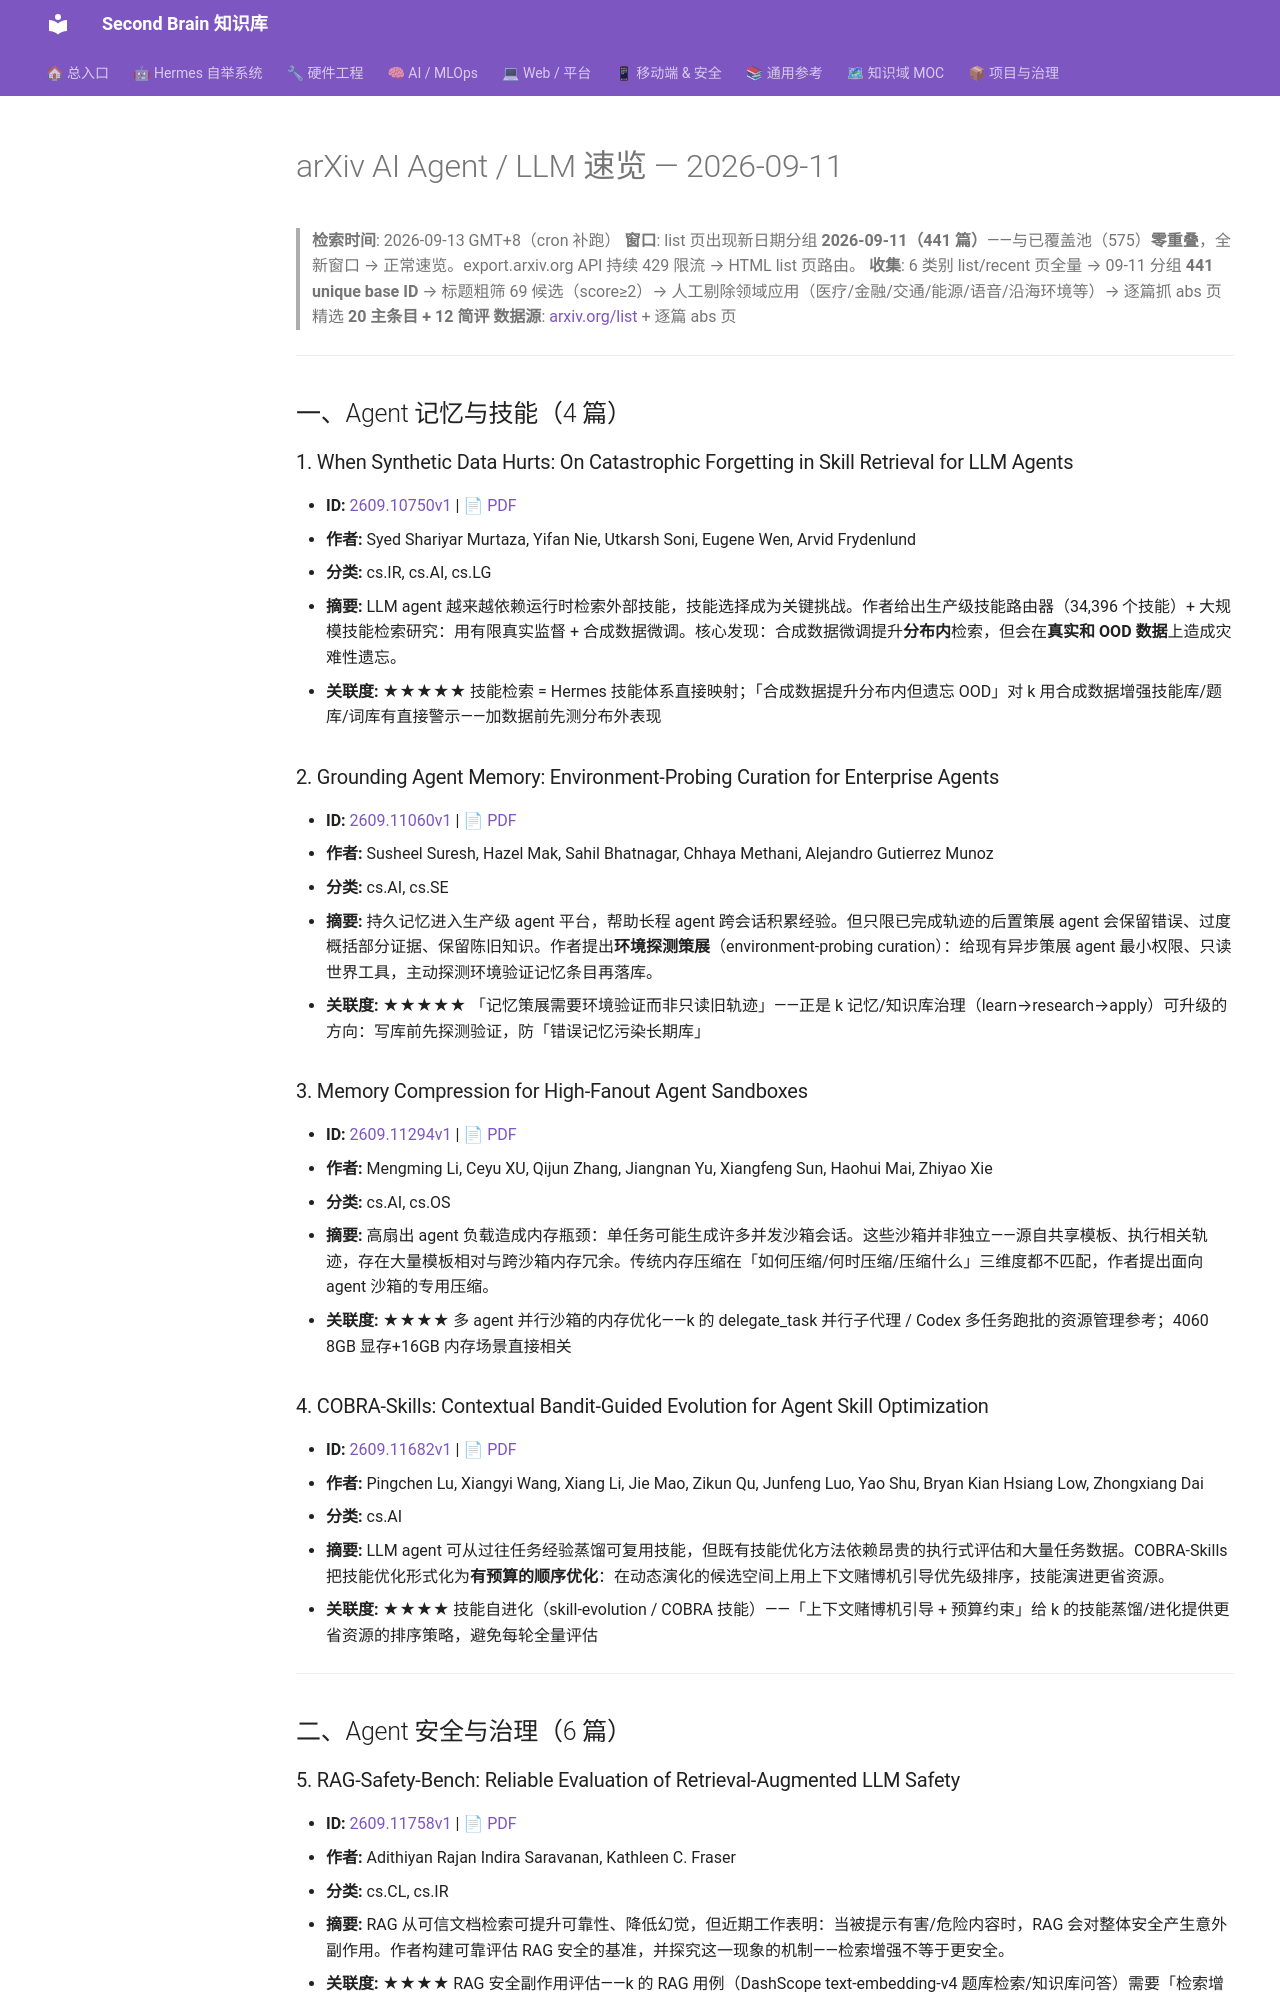

repository: mo9652962-ai/second-brain · page: kb/knowledge/Research/arxiv-2026-09-11-agent-llm/index.html · generator: mkdocs

---
aliases:
  - arxiv-2026-09-11-agent-llm
  - arxiv-agent-llm-2026-09-11
tags: [arxiv, research, ai-agent, llm, daily]
created: 2026-09-11
updated: 2026-09-11
status: adopted
source: arxiv.org list pages + abs pages（09-11 新窗口正常速览）
---

# arXiv AI Agent / LLM 速览 — 2026-09-11

> **检索时间**: 2026-09-13 GMT+8（cron 补跑）
> **窗口**: list 页出现新日期分组 **2026-09-11（441 篇）**——与已覆盖池（575）**零重叠**，全新窗口 → 正常速览。export.arxiv.org API 持续 429 限流 → HTML list 页路由。
> **收集**: 6 类别 list/recent 页全量 → 09-11 分组 **441 unique base ID** → 标题粗筛 69 候选（score≥2）→ 人工剔除领域应用（医疗/金融/交通/能源/语音/沿海环境等）→ 逐篇抓 abs 页精选 **20 主条目 + 12 简评**
> **数据源**: [arxiv.org/list](https://arxiv.org/list/cs.AI/recent) + 逐篇 abs 页

---

## 一、Agent 记忆与技能（4 篇）

### 1. When Synthetic Data Hurts: On Catastrophic Forgetting in Skill Retrieval for LLM Agents

- **ID:** [2609.10750v1](https://arxiv.org/abs/2609.10750v1) | [📄 PDF](https://arxiv.org/pdf/2609.10750v1)
- **作者:** Syed Shariyar Murtaza, Yifan Nie, Utkarsh Soni, Eugene Wen, Arvid Frydenlund
- **分类:** cs.IR, cs.AI, cs.LG
- **摘要:** LLM agent 越来越依赖运行时检索外部技能，技能选择成为关键挑战。作者给出生产级技能路由器（34,396 个技能）+ 大规模技能检索研究：用有限真实监督 + 合成数据微调。核心发现：合成数据微调提升**分布内**检索，但会在**真实和 OOD 数据**上造成灾难性遗忘。
- **关联度:** ★★★★★ 技能检索 = Hermes 技能体系直接映射；「合成数据提升分布内但遗忘 OOD」对 k 用合成数据增强技能库/题库/词库有直接警示——加数据前先测分布外表现

### 2. Grounding Agent Memory: Environment-Probing Curation for Enterprise Agents

- **ID:** [2609.11060v1](https://arxiv.org/abs/2609.11060v1) | [📄 PDF](https://arxiv.org/pdf/2609.11060v1)
- **作者:** Susheel Suresh, Hazel Mak, Sahil Bhatnagar, Chhaya Methani, Alejandro Gutierrez Munoz
- **分类:** cs.AI, cs.SE
- **摘要:** 持久记忆进入生产级 agent 平台，帮助长程 agent 跨会话积累经验。但只限已完成轨迹的后置策展 agent 会保留错误、过度概括部分证据、保留陈旧知识。作者提出**环境探测策展**（environment-probing curation）：给现有异步策展 agent 最小权限、只读世界工具，主动探测环境验证记忆条目再落库。
- **关联度:** ★★★★★ 「记忆策展需要环境验证而非只读旧轨迹」——正是 k 记忆/知识库治理（learn→research→apply）可升级的方向：写库前先探测验证，防「错误记忆污染长期库」

### 3. Memory Compression for High-Fanout Agent Sandboxes

- **ID:** [2609.11294v1](https://arxiv.org/abs/2609.11294v1) | [📄 PDF](https://arxiv.org/pdf/2609.11294v1)
- **作者:** Mengming Li, Ceyu XU, Qijun Zhang, Jiangnan Yu, Xiangfeng Sun, Haohui Mai, Zhiyao Xie
- **分类:** cs.AI, cs.OS
- **摘要:** 高扇出 agent 负载造成内存瓶颈：单任务可能生成许多并发沙箱会话。这些沙箱并非独立——源自共享模板、执行相关轨迹，存在大量模板相对与跨沙箱内存冗余。传统内存压缩在「如何压缩/何时压缩/压缩什么」三维度都不匹配，作者提出面向 agent 沙箱的专用压缩。
- **关联度:** ★★★★ 多 agent 并行沙箱的内存优化——k 的 delegate_task 并行子代理 / Codex 多任务跑批的资源管理参考；4060 8GB 显存+16GB 内存场景直接相关

### 4. COBRA-Skills: Contextual Bandit-Guided Evolution for Agent Skill Optimization

- **ID:** [2609.11682v1](https://arxiv.org/abs/2609.11682v1) | [📄 PDF](https://arxiv.org/pdf/2609.11682v1)
- **作者:** Pingchen Lu, Xiangyi Wang, Xiang Li, Jie Mao, Zikun Qu, Junfeng Luo, Yao Shu, Bryan Kian Hsiang Low, Zhongxiang Dai
- **分类:** cs.AI
- **摘要:** LLM agent 可从过往任务经验蒸馏可复用技能，但既有技能优化方法依赖昂贵的执行式评估和大量任务数据。COBRA-Skills 把技能优化形式化为**有预算的顺序优化**：在动态演化的候选空间上用上下文赌博机引导优先级排序，技能演进更省资源。
- **关联度:** ★★★★ 技能自进化（skill-evolution / COBRA 技能）——「上下文赌博机引导 + 预算约束」给 k 的技能蒸馏/进化提供更省资源的排序策略，避免每轮全量评估

---

## 二、Agent 安全与治理（6 篇）

### 5. RAG-Safety-Bench: Reliable Evaluation of Retrieval-Augmented LLM Safety

- **ID:** [2609.11758v1](https://arxiv.org/abs/2609.11758v1) | [📄 PDF](https://arxiv.org/pdf/2609.11758v1)
- **作者:** Adithiyan Rajan Indira Saravanan, Kathleen C. Fraser
- **分类:** cs.CL, cs.IR
- **摘要:** RAG 从可信文档检索可提升可靠性、降低幻觉，但近期工作表明：当被提示有害/危险内容时，RAG 会对整体安全产生意外副作用。作者构建可靠评估 RAG 安全的基准，并探究这一现象的机制——检索增强不等于更安全。
- **关联度:** ★★★★ RAG 安全副作用评估——k 的 RAG 用例（DashScope text-embedding-v4 题库检索/知识库问答）需要「检索增强≠更安全」的意识；安全评估缺位时别默认 RAG 缓解一切
